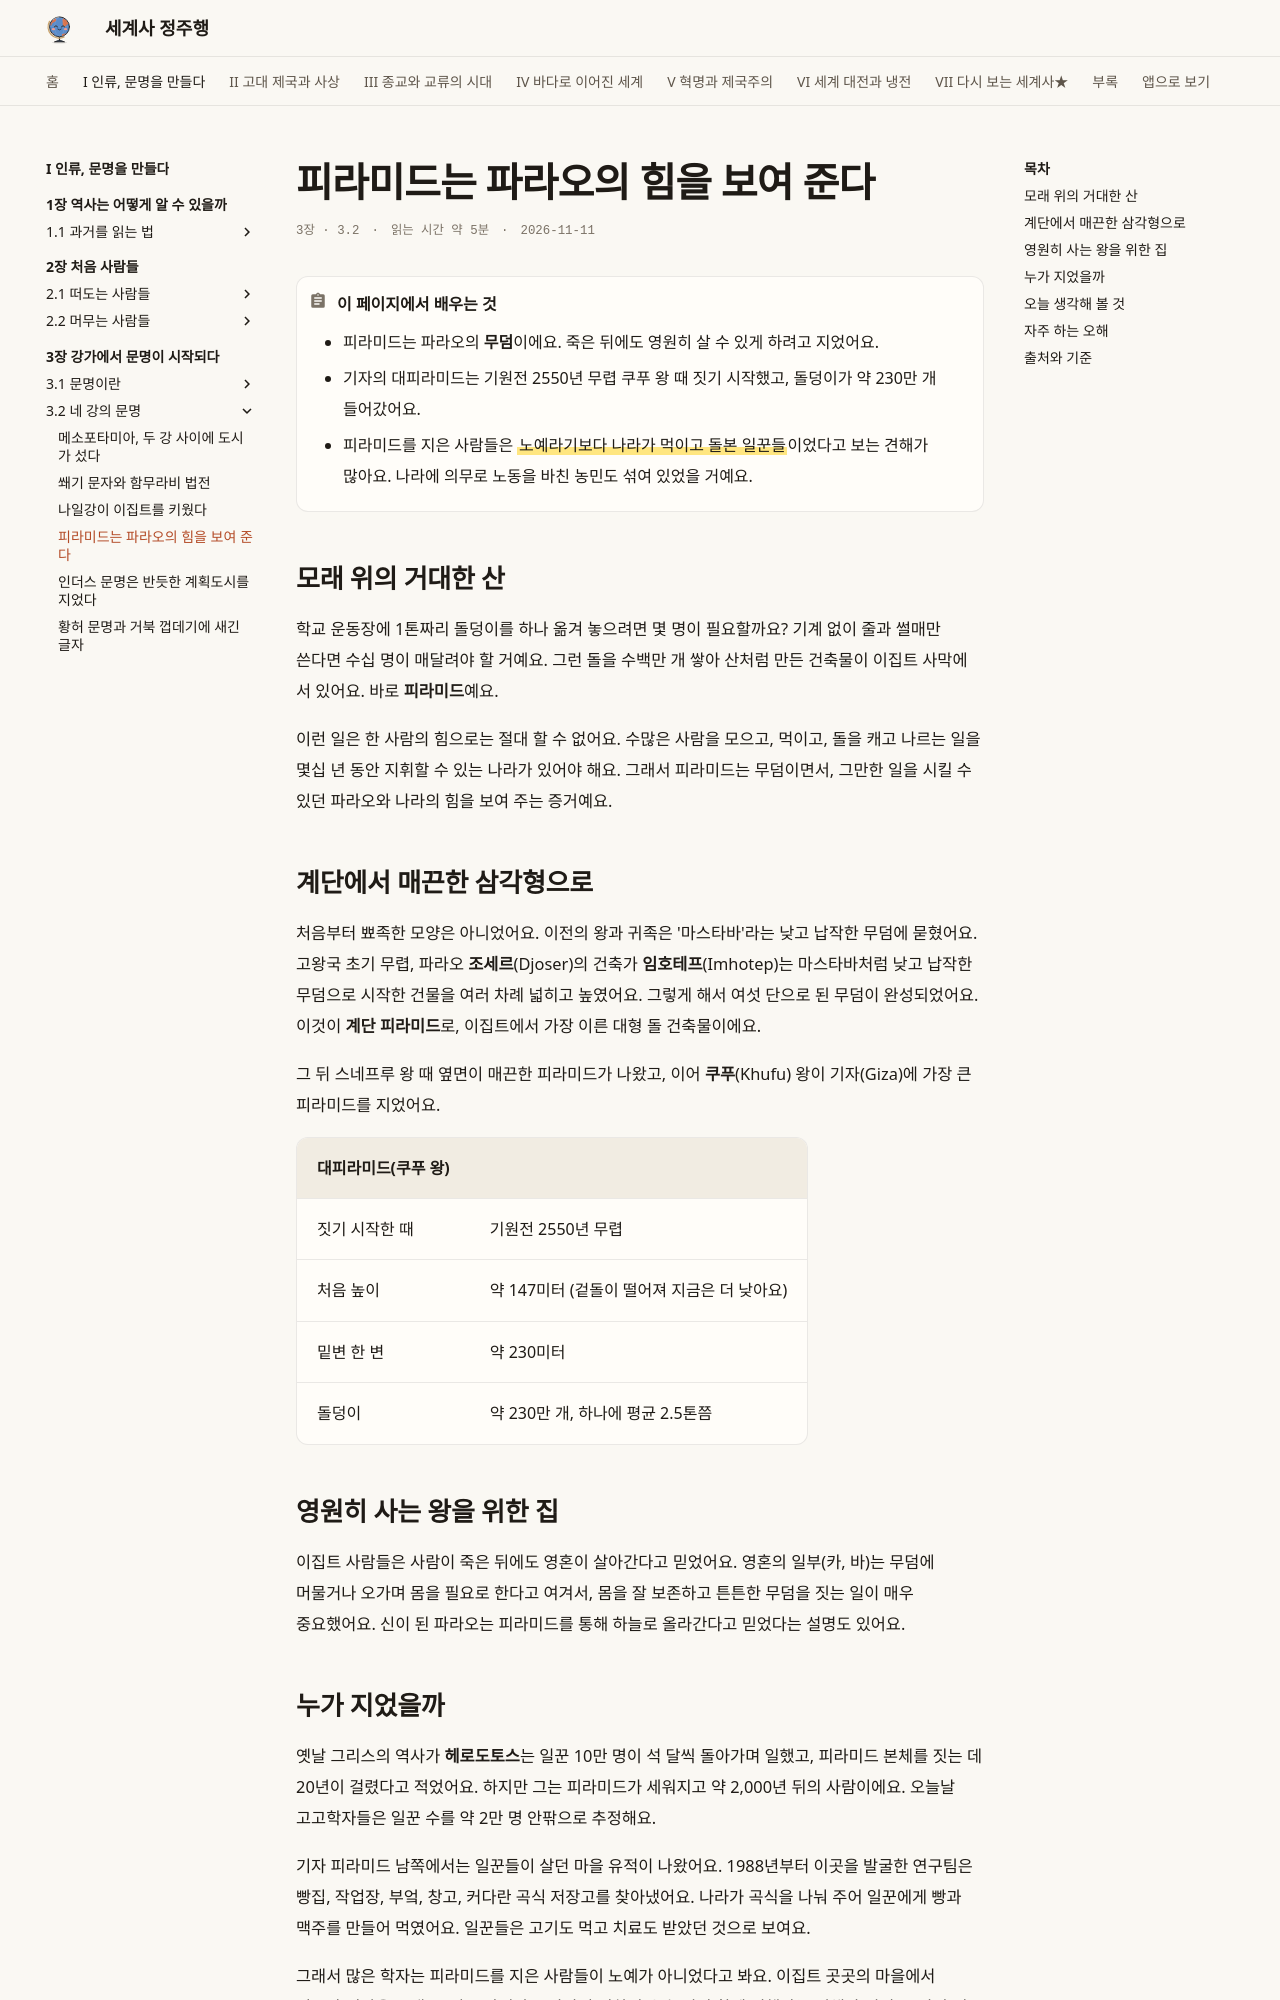

repository: history-jungjuhang/world-history · page: part1/ch03/pyramids/index.html · generator: mkdocs

# 피라미드는 파라오의 힘을 보여 준다

<p class="ep-meta"><span>3장 · 3.2</span><span>읽는 시간 약 5분</span><span>2026-11-11</span></p>

!!! abstract "이 페이지에서 배우는 것"
    - 피라미드는 파라오의 **무덤**이에요. 죽은 뒤에도 영원히 살 수 있게 하려고 지었어요.
    - 기자의 대피라미드는 기원전 2550년 무렵 쿠푸 왕 때 짓기 시작했고, 돌덩이가 약 230만 개 들어갔어요.
    - 피라미드를 지은 사람들은 ==노예라기보다 나라가 먹이고 돌본 일꾼들==이었다고 보는 견해가 많아요. 나라에 의무로 노동을 바친 농민도 섞여 있었을 거예요.

## 모래 위의 거대한 산

학교 운동장에 1톤짜리 돌덩이를 하나 옮겨 놓으려면 몇 명이 필요할까요? 기계 없이 줄과 썰매만 쓴다면 수십 명이 매달려야 할 거예요. 그런 돌을 수백만 개 쌓아 산처럼 만든 건축물이 이집트 사막에 서 있어요. 바로 **피라미드**예요.

이런 일은 한 사람의 힘으로는 절대 할 수 없어요. 수많은 사람을 모으고, 먹이고, 돌을 캐고 나르는 일을 몇십 년 동안 지휘할 수 있는 나라가 있어야 해요. 그래서 피라미드는 무덤이면서, 그만한 일을 시킬 수 있던 파라오와 나라의 힘을 보여 주는 증거예요.

## 계단에서 매끈한 삼각형으로

처음부터 뾰족한 모양은 아니었어요. 이전의 왕과 귀족은 '마스타바'라는 낮고 납작한 무덤에 묻혔어요. 고왕국 초기 무렵, 파라오 **조세르**(Djoser)의 건축가 **임호테프**(Imhotep)는 마스타바처럼 낮고 납작한 무덤으로 시작한 건물을 여러 차례 넓히고 높였어요. 그렇게 해서 여섯 단으로 된 무덤이 완성되었어요. 이것이 **계단 피라미드**로, 이집트에서 가장 이른 대형 돌 건축물이에요.

그 뒤 스네프루 왕 때 옆면이 매끈한 피라미드가 나왔고, 이어 **쿠푸**(Khufu) 왕이 기자(Giza)에 가장 큰 피라미드를 지었어요.

| 대피라미드(쿠푸 왕) | |
|---|---|
| 짓기 시작한 때 | 기원전 2550년 무렵 |
| 처음 높이 | 약 147미터 (겉돌이 떨어져 지금은 더 낮아요) |
| 밑변 한 변 | 약 230미터 |
| 돌덩이 | 약 230만 개, 하나에 평균 2.5톤쯤 |

## 영원히 사는 왕을 위한 집

이집트 사람들은 사람이 죽은 뒤에도 영혼이 살아간다고 믿었어요. 영혼의 일부(카, 바)는 무덤에 머물거나 오가며 몸을 필요로 한다고 여겨서, 몸을 잘 보존하고 튼튼한 무덤을 짓는 일이 매우 중요했어요. 신이 된 파라오는 피라미드를 통해 하늘로 올라간다고 믿었다는 설명도 있어요.
